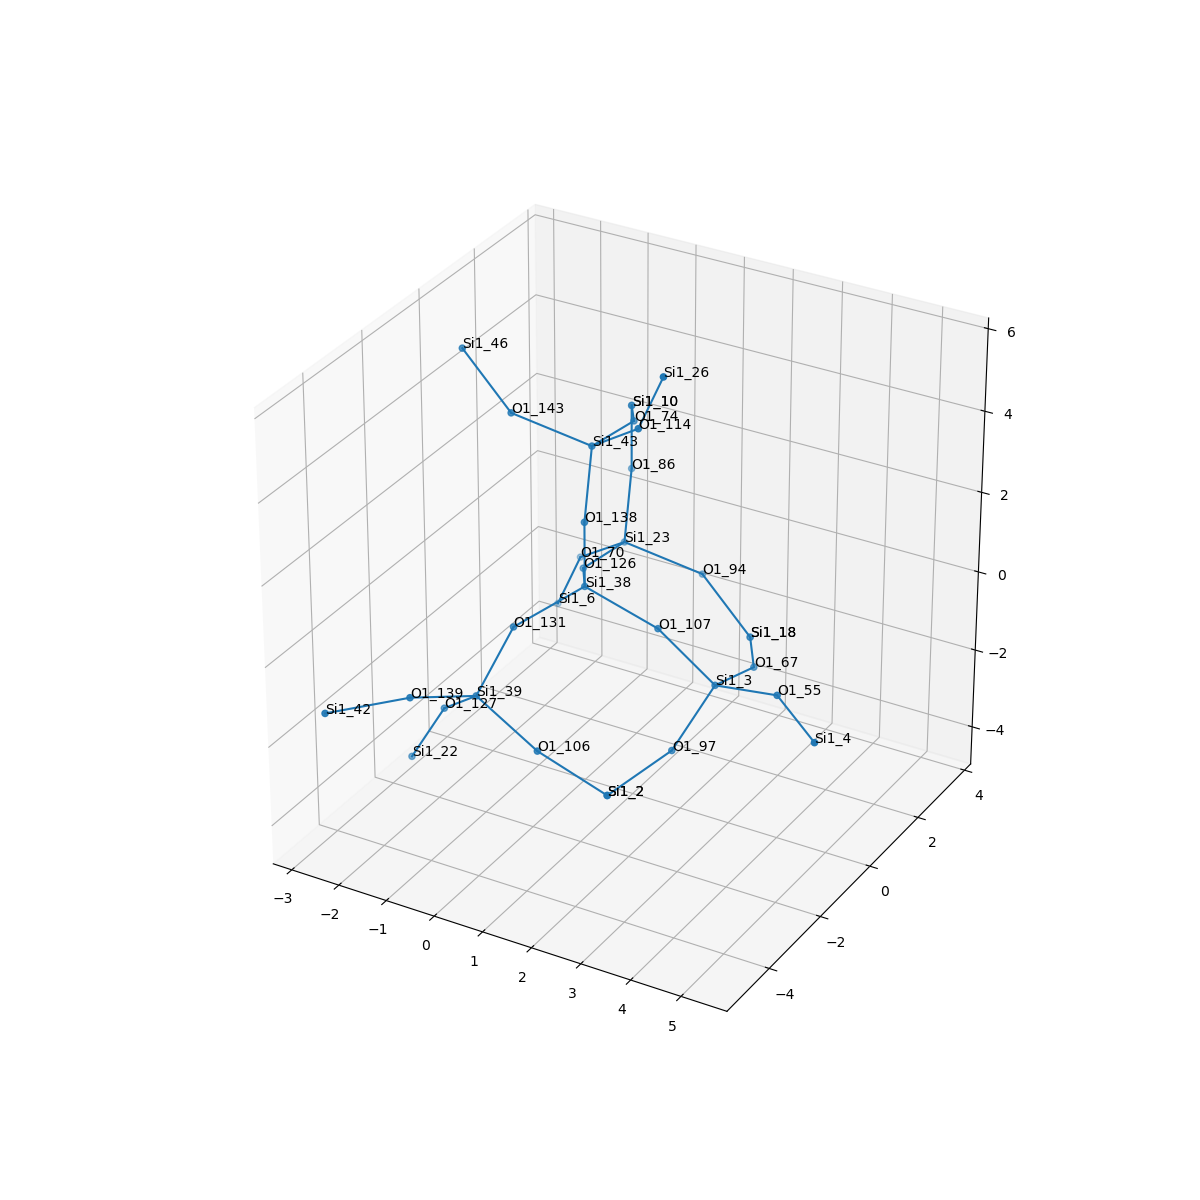

The table this chart was drawn from, first rows:
, neighbor_num, isite, atom, x, y, z, front_index
0, 0, 38, Si1, 0.0, 0.0, 0.0, 
1, 1, 131, O1, -0.7549, -1.317, -0.535, 0.0
2, 1, 126, O1, -0.7597, 1.312, -0.5396, 0.0
3, 1, 138, O1, 1.1102230246251565e-16, 5.551115123125783e-17, 1.609, 0.0
4, 1, 107, O1, 1.52, -1.1102230246251565e-16, -0.5333, 0.0
5, 2, 39, Si1, -0.9569, -2.357, -1.747, 1.0
6, 2, 23, Si1, -0.7564, 2.906, -0.7549, 2.0
7, 2, 43, Si1, -0.2453, 0.7344, 3.021, 3.0
8, 2, 3, Si1, 2.586, 0.2194, -1.718, 4.0
9, 3, 127, O1, -2.002, -1.749, -2.808, 5.0
10, 3, 106, O1, 0.4583, -2.616, -2.472, 5.0
11, 3, 139, O1, -1.522, -3.748, -1.169, 5.0
12, 3, 86, O1, -1.002, 3.641, 0.6573, 6.0
13, 3, 94, O1, 0.6628, 3.366, -1.358, 6.0
14, 3, 70, O1, -1.933, 3.312, -1.777, 6.0
15, 3, 143, O1, -1.665, 0.2744, 3.625, 7.0
16, 3, 74, O1, -0.242, 2.329, 2.806, 7.0
17, 3, 114, O1, 0.9312, 0.3285, 4.043, 7.0
18, 3, 55, O1, 4.055, -0.1853, -1.196, 8.0
19, 3, 97, O1, 2.191, -0.7038, -2.976, 8.0
20, 3, 67, O1, 2.587, 1.766, -2.166, 8.0
21, 4, 22, Si1, -2.679, -1.83, -4.265, 9.0
22, 4, 2, Si1, 1.631, -2.133, -3.461, 10.0
23, 4, 42, Si1, -2.564, -4.976, -1.211, 11.0
24, 4, 10, Si1, -1.002, 3.641, 2.266, 12.0
25, 4, 18, Si1, 1.803, 3.139, -2.471, 13.0
26, 4, 6, Si1, -2.508, 3.442, -3.275, 14.0
27, 4, 46, Si1, -2.805, 0.5017, 4.737, 15.0
28, 4, 10, Si1, -1.002, 3.641, 2.266, 16.0
29, 4, 26, Si1, 1.506, 0.1988, 5.541, 17.0
30, 4, 4, Si1, 5.312, -1.185, -1.316, 18.0
31, 4, 2, Si1, 1.631, -2.133, -3.461, 19.0
32, 4, 18, Si1, 1.803, 3.139, -2.471, 20.0
